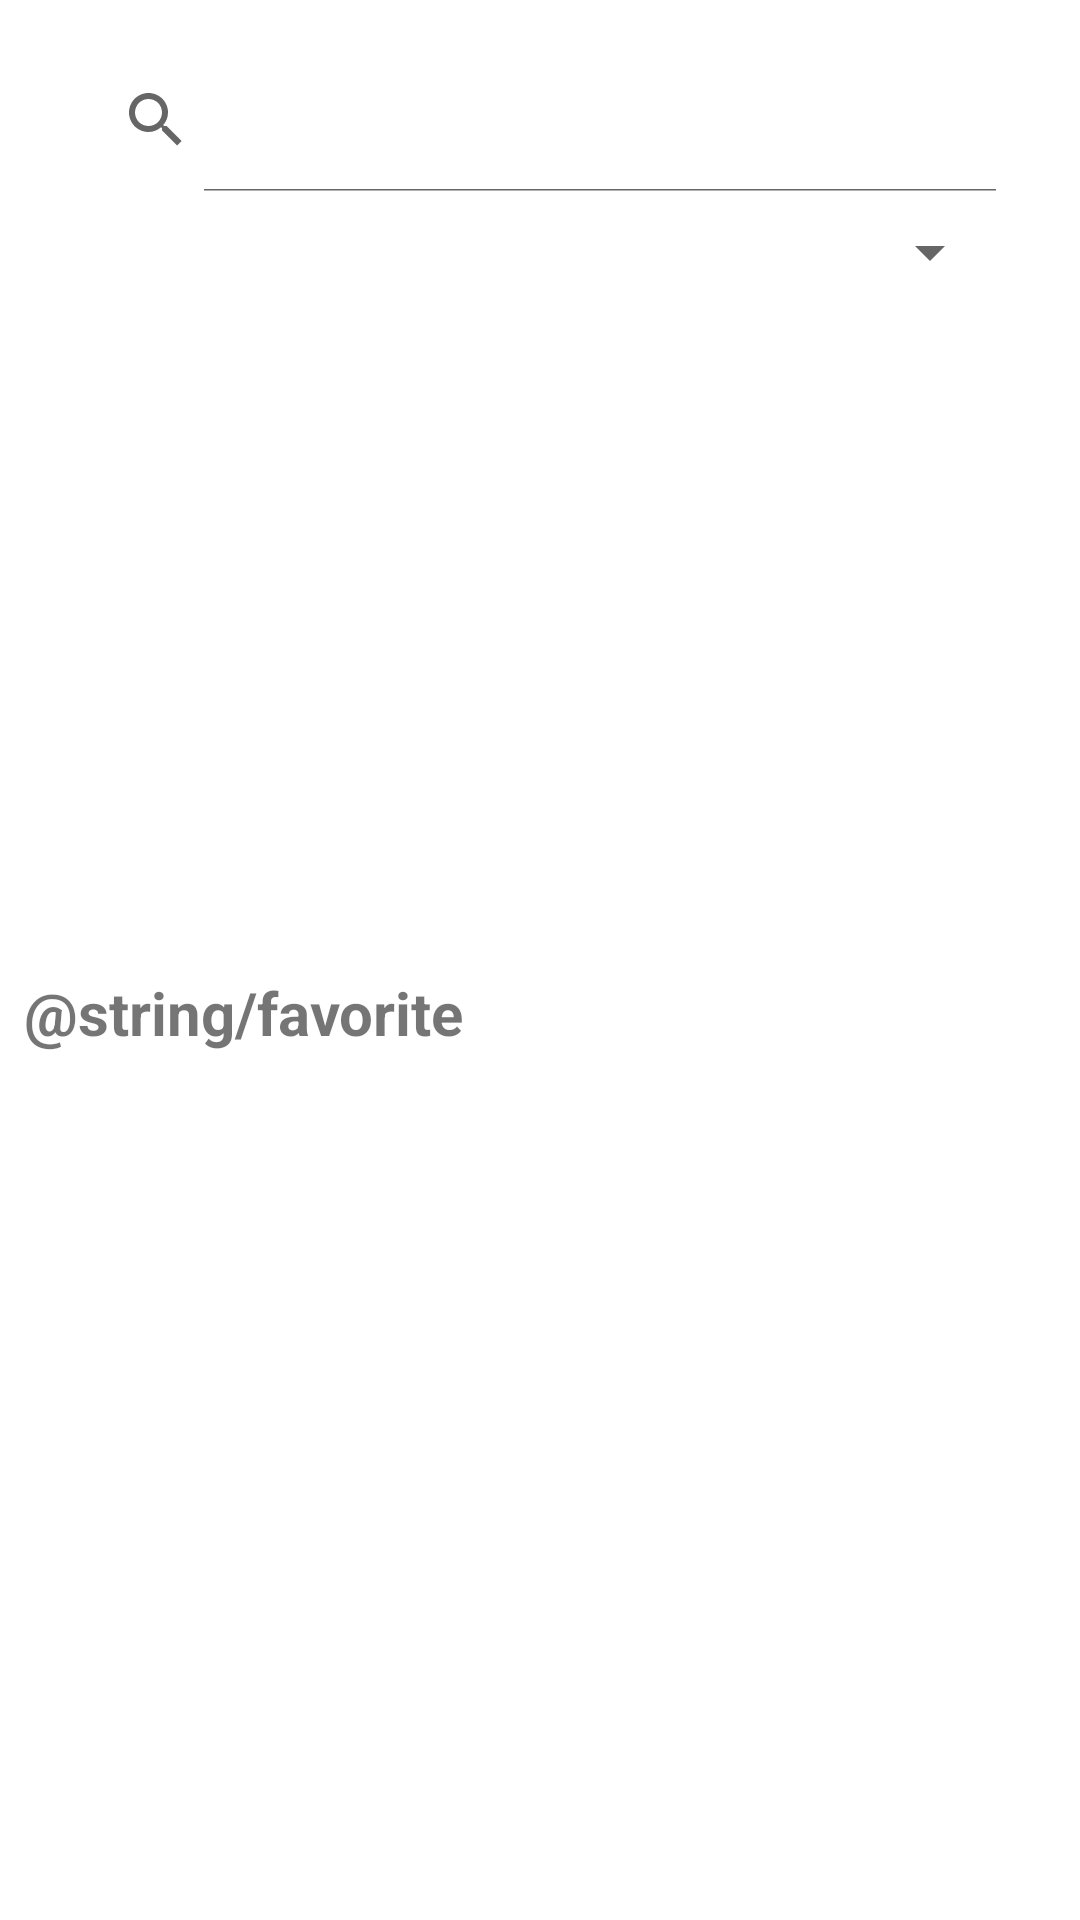

Android layout source for this screen:
<!-- AndroidManifest.xml: application theme Theme.FlightRadar65 -->
<!-- res/layout/fragment_dashboard.xml -->
<?xml version="1.0" encoding="utf-8"?>
<androidx.constraintlayout.widget.ConstraintLayout xmlns:android="http://schemas.android.com/apk/res/android"
    xmlns:app="http://schemas.android.com/apk/res-auto"
    xmlns:tools="http://schemas.android.com/tools"
    android:layout_width="match_parent"
    android:layout_height="match_parent"
    tools:context=".ui.dashboard.DashboardFragment">

    <SearchView
        android:id="@+id/searchBar"
        android:layout_width="wrap_content"
        android:layout_height="wrap_content"
        android:layout_marginTop="16dp"
        android:iconifiedByDefault="false"
        app:layout_constraintEnd_toEndOf="parent"
        app:layout_constraintStart_toStartOf="parent"
        app:layout_constraintTop_toTopOf="parent">

    </SearchView>

    <androidx.recyclerview.widget.RecyclerView
        android:id="@+id/RecyclerViewSearch"
        android:layout_width="0dp"
        android:layout_height="200dp"
        android:layout_marginTop="20dp"
        app:layout_constraintEnd_toEndOf="parent"
        app:layout_constraintHorizontal_bias="0.0"
        app:layout_constraintStart_toStartOf="parent"
        app:layout_constraintTop_toBottomOf="@+id/spinnerSearch" />

    <Spinner
        android:id="@+id/spinnerSearch"
        android:layout_width="300dp"
        android:layout_height="wrap_content"
        android:layout_marginStart="8dp"
        android:layout_marginTop="8dp"
        app:layout_constraintBottom_toTopOf="@+id/RecyclerViewSearch"
        app:layout_constraintEnd_toEndOf="parent"
        app:layout_constraintStart_toStartOf="parent"
        app:layout_constraintTop_toBottomOf="@+id/searchBar" />

    <androidx.recyclerview.widget.RecyclerView
        android:id="@+id/RecyclerViewFav"
        android:layout_width="0dp"
        android:layout_height="0dp"
        android:layout_marginTop="8dp"
        android:layout_marginBottom="50dp"
        app:layout_constraintBottom_toBottomOf="parent"
        app:layout_constraintEnd_toEndOf="parent"
        app:layout_constraintHorizontal_bias="0.0"
        app:layout_constraintStart_toStartOf="parent"
        app:layout_constraintTop_toBottomOf="@+id/textViewFav"
        app:layout_constraintVertical_bias="0.0" />

    <TextView
        android:id="@+id/textViewFav"
        android:layout_width="wrap_content"
        android:layout_height="wrap_content"
        android:layout_marginStart="8dp"
        android:layout_marginTop="8dp"
        android:textSize="20sp"
        android:textStyle="bold"
        android:text="@string/favorite"
        app:layout_constraintStart_toStartOf="parent"
        app:layout_constraintTop_toBottomOf="@+id/RecyclerViewSearch" />
</androidx.constraintlayout.widget.ConstraintLayout>
<!-- resources referenced by this layout -->
<resources>
  <style name="Theme.FlightRadar65" parent="Theme.MaterialComponents.DayNight.DarkActionBar">
          
          <item name="colorPrimary">@color/purple_500</item>
          <item name="colorPrimaryVariant">@color/purple_700</item>
          <item name="colorOnPrimary">@color/white</item>
          
          <item name="colorSecondary">@color/teal_200</item>
          <item name="colorSecondaryVariant">@color/teal_700</item>
          <item name="colorOnSecondary">@color/black</item>
          
          <item name="android:statusBarColor">?attr/colorPrimaryVariant</item>
          
      </style>
  <!-- not gathered from this repository: default colours our renderer supplied (Android Studio template values) -->
  <color name="purple_500">#FF6200EE</color>
  <color name="purple_700">#FF3700B3</color>
  <color name="teal_200">#FF03DAC5</color>
  <color name="teal_700">#FF018786</color>
  <color name="black">#FF000000</color>
  <color name="white">#FFFFFFFF</color>
</resources>
